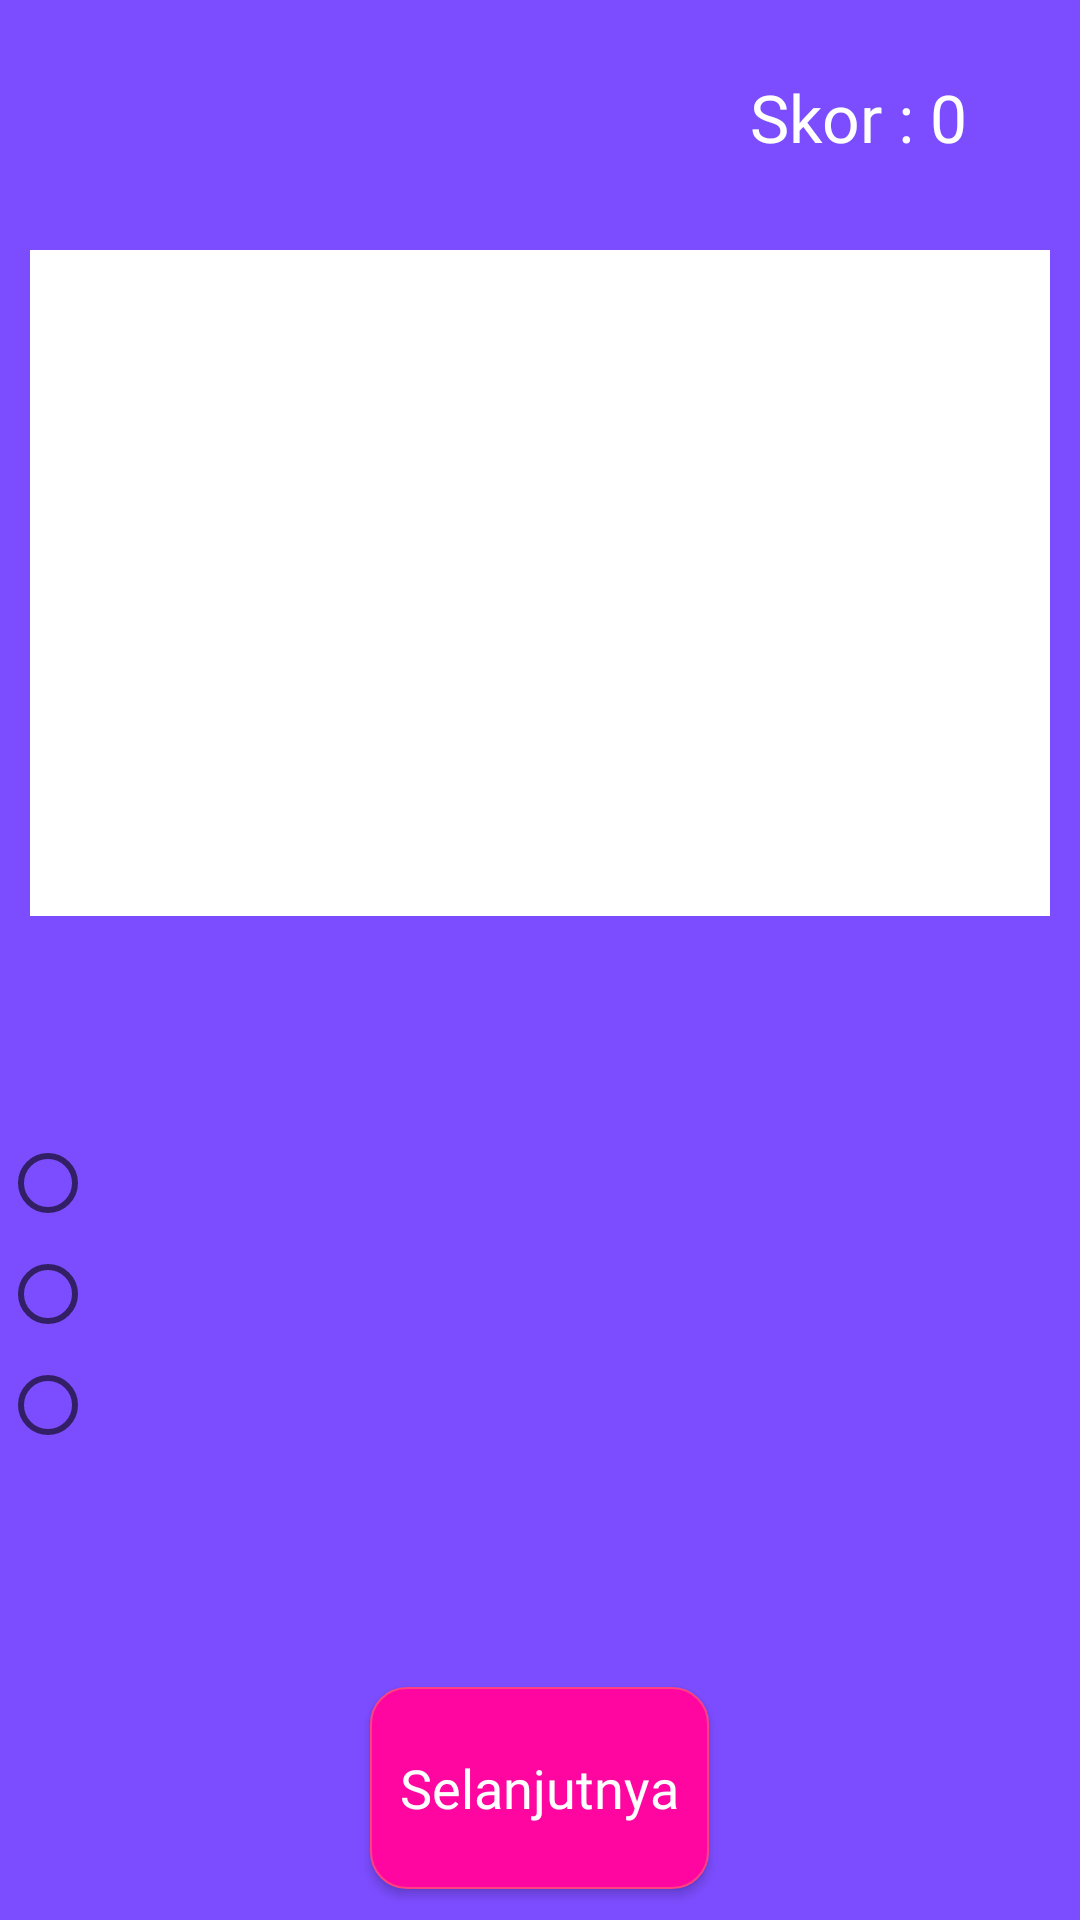

This screen was rendered from an Android layout file. Write that file and the resources it references.
<!-- AndroidManifest.xml: application theme AppTheme -->
<!-- res/layout/activity_kuis.xml -->
<?xml version="1.0" encoding="utf-8"?>
<RelativeLayout xmlns:android="http://schemas.android.com/apk/res/android"
    xmlns:app="http://schemas.android.com/apk/res-auto"
    xmlns:tools="http://schemas.android.com/tools"
    android:layout_width="match_parent"
    android:layout_height="match_parent"
    android:background="#7c4dff">

    <LinearLayout
        android:layout_width="match_parent"
        android:layout_height="match_parent"
        android:gravity="center_vertical|fill_vertical"
        android:orientation="vertical">

        <LinearLayout
            android:id="@+id/lineSkor"
            android:layout_width="wrap_content"
            android:layout_height="wrap_content"
            android:layout_gravity="right"
            android:layout_marginStart="0dp"
            android:layout_marginLeft="0dp"
            android:layout_marginTop="5dp"
            android:layout_marginEnd="0dp"
            android:layout_marginRight="0dp"
            android:layout_marginBottom="0dp"
            android:layout_weight="0.1"
            android:gravity="center_vertical">

            <TextView
                android:layout_width="wrap_content"
                android:layout_height="wrap_content"
                android:fontFamily="@font/montserrat_regular"
                android:text="Skor : "
                android:textColor="@color/white"
                android:textSize="22sp" />

            <TextView
                android:id="@+id/tvSkor"
                android:layout_width="50dp"
                android:layout_height="wrap_content"
                android:fontFamily="@font/montserrat_regular"
                android:text="0"
                android:textColor="@color/white"
                android:textSize="22sp" />

        </LinearLayout>

        <LinearLayout
            android:id="@+id/lineSoal"
            android:layout_width="match_parent"
            android:layout_height="125dp"
            android:layout_marginStart="0dp"
            android:layout_marginLeft="0dp"
            android:layout_marginTop="0dp"
            android:layout_marginEnd="0dp"
            android:layout_marginRight="0dp"
            android:layout_marginBottom="0dp"
            android:layout_weight="0.3"
            android:padding="10dp">

            <TextView
                android:id="@+id/tvSoal"
                android:layout_width="match_parent"
                android:layout_height="match_parent"
                android:layout_gravity="center"
                android:background="#fff"
                android:editable="false"
                android:fontFamily="@font/montserrat_regular"
                android:gravity="center"
                android:padding="15dp"
                android:textColor="@color/selected"
                android:textSize="20sp" />
        </LinearLayout>

        <LinearLayout
            android:id="@+id/linePilihanJawaban"
            android:layout_width="match_parent"
            android:layout_height="120dp"
            android:layout_marginStart="0dp"
            android:layout_marginLeft="0dp"
            android:layout_marginTop="0dp"
            android:layout_marginEnd="0dp"
            android:layout_marginRight="0dp"
            android:layout_marginBottom="0dp"
            android:layout_weight="0.3"
            android:gravity="center_vertical">

            <RadioGroup
                android:id="@+id/rgPilihanJawaban"
                android:layout_width="match_parent"
                android:layout_height="wrap_content"
                tools:visibility="visible">

                <RadioButton
                    android:id="@+id/rbPilihanJawaban1"
                    style="@android:style/Widget.Material.Light.CompoundButton.RadioButton"
                    android:layout_width="match_parent"
                    android:layout_height="wrap_content"
                    android:layout_marginBottom="5dp"
                    android:fontFamily="@font/montserrat_regular"
                    android:textColor="@color/white"
                    android:textSize="18sp" />

                <RadioButton
                    android:id="@+id/rbPilihanJawaban2"
                    style="@android:style/Widget.Material.Light.CompoundButton.RadioButton"
                    android:layout_width="match_parent"
                    android:layout_height="wrap_content"
                    android:layout_marginBottom="5dp"
                    android:fontFamily="@font/montserrat_regular"
                    android:textColor="@color/white"
                    android:textSize="18sp" />

                <RadioButton
                    android:id="@+id/rbPilihanJawaban3"
                    style="@android:style/Widget.Material.Light.CompoundButton.RadioButton"
                    android:layout_width="match_parent"
                    android:layout_height="wrap_content"
                    android:layout_marginBottom="5dp"
                    android:fontFamily="@font/montserrat_regular"
                    android:textColor="@color/white"
                    android:textSize="18sp" />
            </RadioGroup>
        </LinearLayout>

        <Button
            android:id="@+id/btnSubmit"
            android:layout_width="wrap_content"
            android:layout_height="wrap_content"
            android:layout_gravity="center"
            android:layout_marginStart="10dp"
            android:layout_marginLeft="10dp"
            android:layout_marginTop="10dp"
            android:layout_marginEnd="10dp"
            android:layout_marginBottom="10dp"
            android:layout_weight="0.05"
            android:background="@drawable/btn_rounded"
            android:clickable="true"
            android:fontFamily="@font/poppins_medium"
            android:paddingLeft="10dp"
            android:paddingRight="10dp"
            android:text="Selanjutnya"
            android:textAllCaps="false"
            android:textColor="@color/white"
            android:textSize="18sp" />

    </LinearLayout>

</RelativeLayout>
<!-- resources referenced by this layout -->
<resources>
  <color name="selected">#444444</color>
  <color name="white">#ffffff</color>
  <!-- drawable btn_rounded (drawable) -->
  <?xml version="1.0" encoding="utf-8"?>
  <selector xmlns:android="http://schemas.android.com/apk/res/android" >
  
      <item android:state_pressed="true" >
          <shape android:shape="rectangle"  >
              <corners android:radius="12dip" />
              <gradient android:angle="-90" android:startColor="#FF27AC"      android:endColor="#FF27AC"  />
          </shape>
      </item>
      <item android:state_focused="true">
          <shape android:shape="rectangle"  >
              <corners android:radius="12dip" />
              <stroke android:width="1dip" android:color="#FE069F" />
              <solid android:color="#FF23AB"/>
          </shape>
      </item>
      <item >
          <shape android:shape="rectangle"  >
              <corners android:radius="12dip" />
              <stroke android:width="0.7dip" android:color="#ff4081" />
              <gradient android:angle="-90" android:startColor="#FE069F" android:endColor="#FE069F" />
          </shape>
      </item>
  
  </selector>
  <style name="AppTheme" parent="Theme.AppCompat.Light.NoActionBar">
          
          <item name="android:windowAnimationStyle">@null</item>
          <item name="colorPrimary">@color/colorPrimary</item>
          <item name="colorPrimaryDark">@color/colorPrimaryDark</item>
          <item name="colorAccent">@color/colorAccent</item>
      </style>
  <color name="colorPrimary">#6200EE</color>
  <color name="colorPrimaryDark">#3700B3</color>
  <color name="colorAccent">#03DAC5</color>
</resources>
